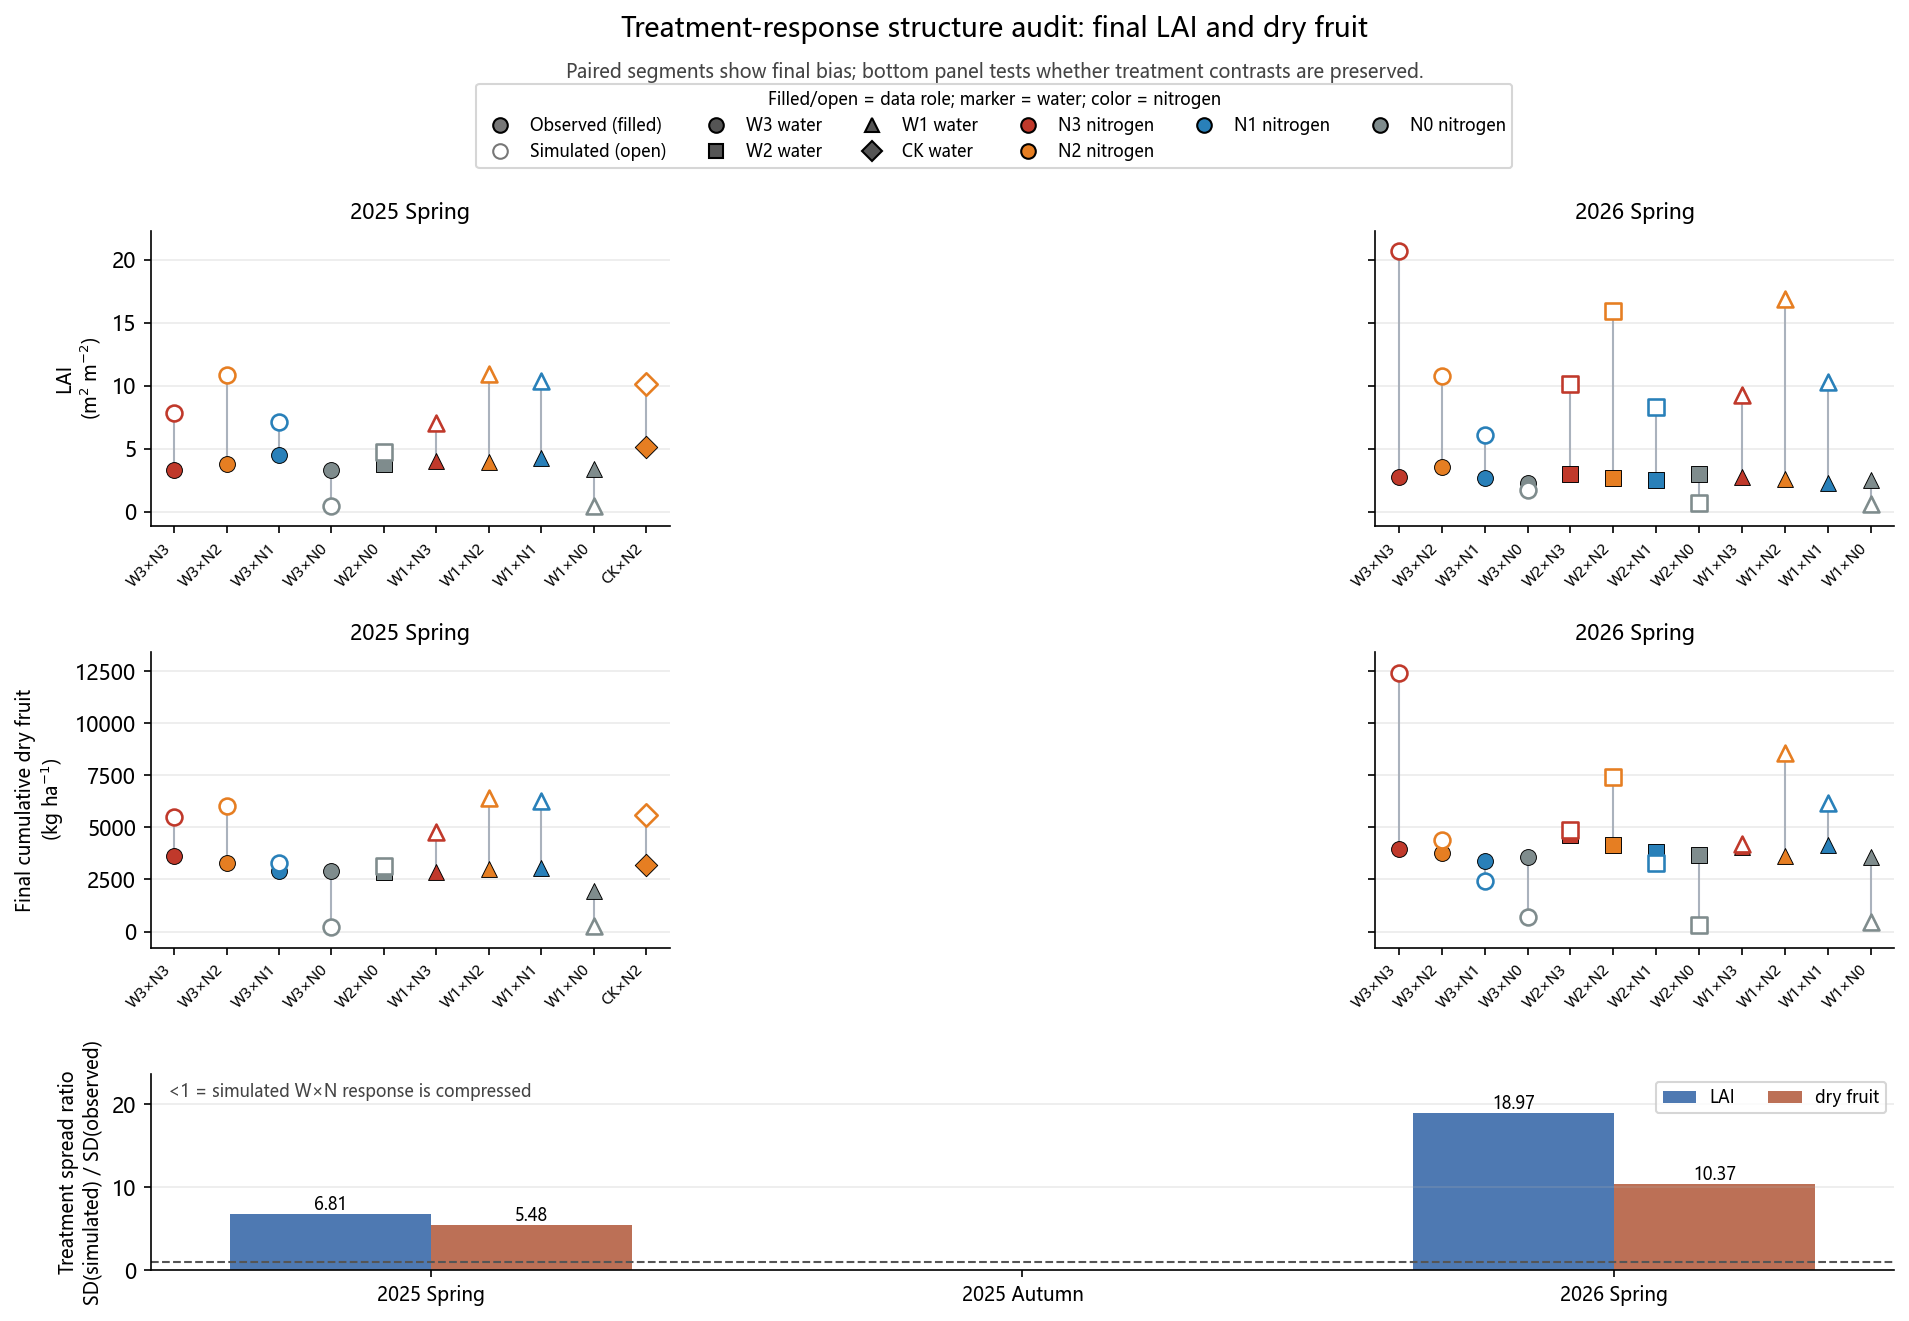

The file beside this chart, header and first rows:
season, response, n_treatments, observed_sd, simulated_sd, spread_ratio_sim_over_obs, observed_range, simulated_range, mean_bias_sim_minus_obs
25SP, LAID, 10, 0.5843, 3.977, 6.806, 1.862, 10.43, 3.043
26SP, LAID, 12, 0.3384, 6.42, 18.97, 1.243, 20.05, 6.559
25SP, DRY_CUM, 10, 428.9, 2351, 5.481, 1679, 6205, 1190
26SP, DRY_CUM, 12, 349.7, 3625, 10.37, 1266, 12089, 743.2
